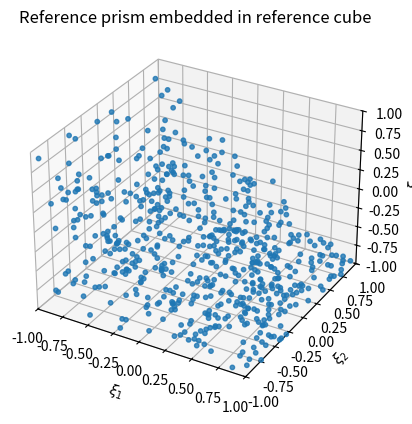
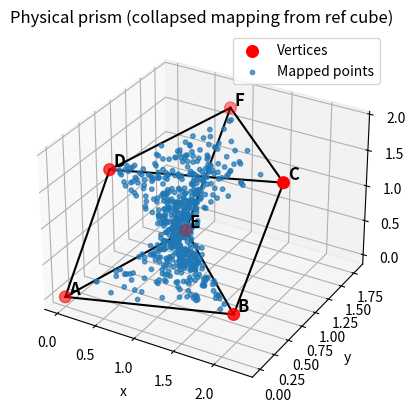

Recreate these plots in Python, in order.
import numpy as np
import matplotlib.pyplot as plt


# ============================================================
# 1. Random points INSIDE reference prism (xi-coordinates)
#    Prism is embedded in reference cube [-1,1]^3
# ============================================================

def random_points_reference_prism(npts):
    """
    Generate random points such that:
      - (xi1, xi3) lie inside the red triangle
      - xi2 in [-1, 1]

    Triangle in (xi1, xi3):
      -1 <= xi3 <= 1
      -1 <= xi1 <= -1 + (1 - xi3)/2
    """
    xi = np.zeros((npts, 3))

    for i in range(npts):
        xi1 = np.random.uniform(-1.0, 1.0)
        xi3 = np.random.uniform(-1.0, -xi1)  # upper bound depends on xi1
        xi2 = np.random.uniform(-1.0, 1.0)

        xi[i] = [xi1, xi2, xi3]

    return xi


# ============================================================
# 2. Collapsed prismatic vertex basis (BOOK: Fig. D.3(b))
# ============================================================

def prism_vertex_basis_book(xi, eps=1e-12):
    xi1, xi2, xi3 = xi

    denom = 1.0 - xi3
    if abs(denom) < eps:
        denom = eps

    eta_bar = 2.0 * (1.0 + xi1) / denom - 1.0

    L0 = 0.5 * (1.0 - eta_bar)
    L1 = 0.5 * (1.0 + eta_bar)

    M0 = 0.5 * (1.0 - xi2)
    M1 = 0.5 * (1.0 + xi2)

    N0 = 0.5 * (1.0 - xi3)
    N1 = 0.5 * (1.0 + xi3)

    # Vertex order: [A, B, C, D, E, F]
    NA = L0 * M0 * N0
    NB = L1 * M0 * N0
    NC = L0 * M1 * N0

    ND = L1 * M1 * N0   # opposite of A
    NE = M0 * N1
    NF = M1 * N1

    return np.array([NA, NB, NC, ND, NE, NF])


# ============================================================
# 3. Mapping: reference cube -> physical prism
# ============================================================

def map_prism_from_cube(xi, X6):
    N = prism_vertex_basis_book(xi)
    x = (N[:, None] * X6).sum(axis=0)
    return x


# ============================================================
# 4. Geometry helpers
# ============================================================

def prism_edges_book():
    """
    Prism edges following Fig. D.3(b):

      Triangles:
        - A B E
        - D C F

      Connecting edges:
        - A D
        - B C
        - E F
    """
    A, B, C, D, E, F = 0, 1, 2, 3, 4, 5
    return [
        (A, B), (B, E), (E, A),
        (D, C), (C, F), (F, D),
        (A, D), (B, C), (E, F),
    ]


def plot_prism_wire(ax, X6):
    for i, j in prism_edges_book():
        ax.plot([X6[i, 0], X6[j, 0]],
                [X6[i, 1], X6[j, 1]],
                [X6[i, 2], X6[j, 2]],
                color="k", linewidth=1.5)


def label_vertices(ax, X6, labels, offset=(0.03, 0.03, 0.03)):
    for p, name in zip(X6, labels):
        ax.text(p[0] + offset[0],
                p[1] + offset[1],
                p[2] + offset[2],
                name, fontsize=12, fontweight="bold")


# ============================================================
# 5. Main
# ============================================================

def main():

    # --------------------------------------------------------
    # Physical prism (BOOK-consistent geometry)
    # --------------------------------------------------------
    XA = np.array([0.0, 0.0, 0.0])
    XB = np.array([2.0, 0.2, 0.3])
    XE = np.array([0.5, 1.4, 0.1])

    shift = np.array([0.3, 0.4, 1.6])

    XD = XA + shift
    XC = XB + shift
    XF = XE + shift

    # Vertex order: [A, B, C, D, E, F]
    X6 = np.vstack([XA, XB, XC, XD, XE, XF])

    # --------------------------------------------------------
    # Random points in reference prism (xi-coordinates)
    # --------------------------------------------------------
    npts = 600
    xi_pts = random_points_reference_prism(npts)

    # Map to physical
    x_phys = np.array([map_prism_from_cube(xi, X6) for xi in xi_pts])

    # --------------------------------------------------------
    # Plot 1: Reference cube + reference prism points
    # --------------------------------------------------------
    fig1 = plt.figure()
    ax1 = fig1.add_subplot(111, projection="3d")

    ax1.scatter(xi_pts[:, 0], xi_pts[:, 1], xi_pts[:, 2],
                s=10, alpha=0.8)

    ax1.set_title("Reference prism embedded in reference cube")
    ax1.set_xlim([-1, 1])
    ax1.set_ylim([-1, 1])
    ax1.set_zlim([-1, 1])
    ax1.set_xlabel(r"$\xi_1$")
    ax1.set_ylabel(r"$\xi_2$")
    ax1.set_zlabel(r"$\xi_3$")

    # --------------------------------------------------------
    # Plot 2: Physical prism + mapped points
    # --------------------------------------------------------
    fig2 = plt.figure()
    ax2 = fig2.add_subplot(111, projection="3d")

    plot_prism_wire(ax2, X6)
    ax2.scatter(X6[:, 0], X6[:, 1], X6[:, 2],
                s=70, color="red", label="Vertices")

    label_vertices(ax2, X6, ["A", "B", "C", "D", "E", "F"])

    ax2.scatter(x_phys[:, 0], x_phys[:, 1], x_phys[:, 2],
                s=10, alpha=0.7, label="Mapped points")

    ax2.set_title("Physical prism (collapsed mapping from ref cube)")
    ax2.set_xlabel("x")
    ax2.set_ylabel("y")
    ax2.set_zlabel("z")
    ax2.legend()

    plt.show()


if __name__ == "__main__":
    main()
